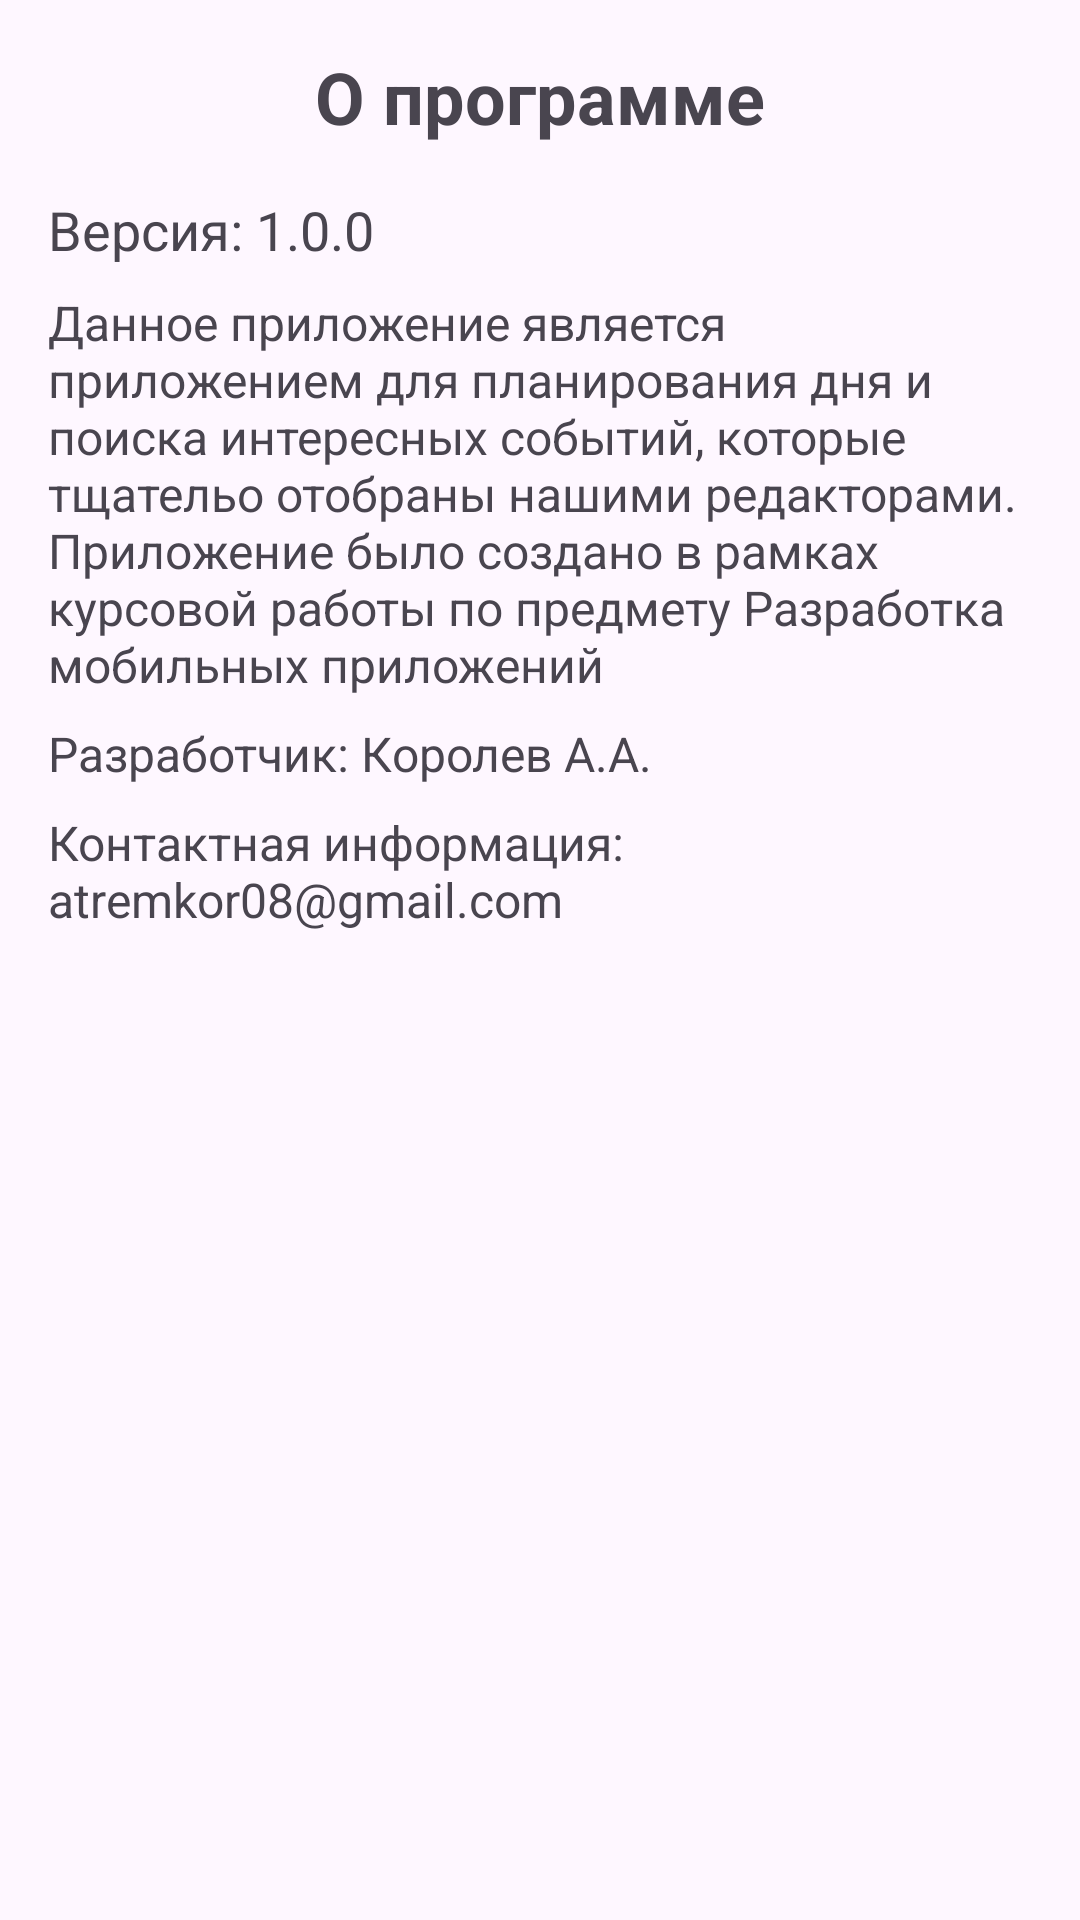

Reconstruct the res/layout file that produces this screen, plus the resources it refers to.
<!-- AndroidManifest.xml: application theme Theme.DailyPlanner -->
<!-- res/layout/fragment_about_program.xml -->
<?xml version="1.0" encoding="utf-8"?>
<LinearLayout xmlns:android="http://schemas.android.com/apk/res/android"
    android:orientation="vertical"
    android:layout_width="match_parent"
    android:layout_height="match_parent"
    android:padding="16dp">

    <TextView
        android:id="@+id/about_title"
        android:layout_width="wrap_content"
        android:layout_height="wrap_content"
        android:text="О программе"
        android:textSize="24sp"
        android:textStyle="bold"
        android:layout_gravity="center"
        android:paddingBottom="16dp" />

    <TextView
        android:id="@+id/about_version"
        android:layout_width="wrap_content"
        android:layout_height="wrap_content"
        android:text="Версия: 1.0.0"
        android:textSize="18sp"
        android:paddingBottom="8dp" />

    <TextView
        android:id="@+id/about_description"
        android:layout_width="wrap_content"
        android:layout_height="wrap_content"
        android:text="@string/about_program"
        android:textSize="16sp"
        android:paddingBottom="8dp" />

    <TextView
        android:id="@+id/about_developer"
        android:layout_width="wrap_content"
        android:layout_height="wrap_content"
        android:text="Разработчик: Королев А.А."
        android:textSize="16sp"
        android:paddingBottom="8dp" />

    <TextView
        android:id="@+id/about_contact"
        android:layout_width="wrap_content"
        android:layout_height="wrap_content"
        android:text="Контактная информация: atremkor08@gmail.com"
        android:textSize="16sp"
        android:paddingBottom="8dp" />

</LinearLayout>
<!-- resources referenced by this layout -->
<resources>
  <string name="about_program">Данное приложение является приложением для планирования дня и поиска интересных событий, которые тщательо отобраны нашими редакторами.
          \nПриложение было создано в рамках курсовой работы по предмету "Разработка мобильных приложений"</string>
  <style name="Theme.DailyPlanner" parent="Base.Theme.DailyPlanner" />
  <style name="Base.Theme.DailyPlanner" parent="Theme.Material3.DayNight.NoActionBar">
          
          
      </style>
</resources>
